Image classification data set "images" (DreisseN27/SmartCacao on GitHub). Class labels (3): over fermented, properly fermented, under fermented.

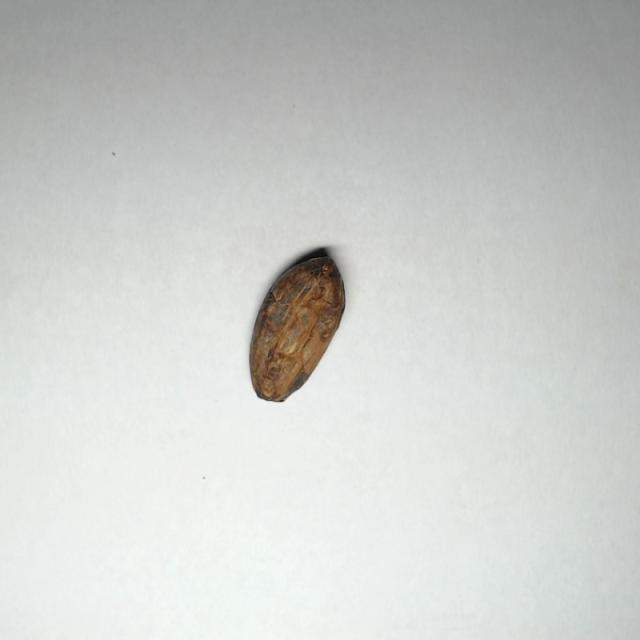
Label: properly fermented

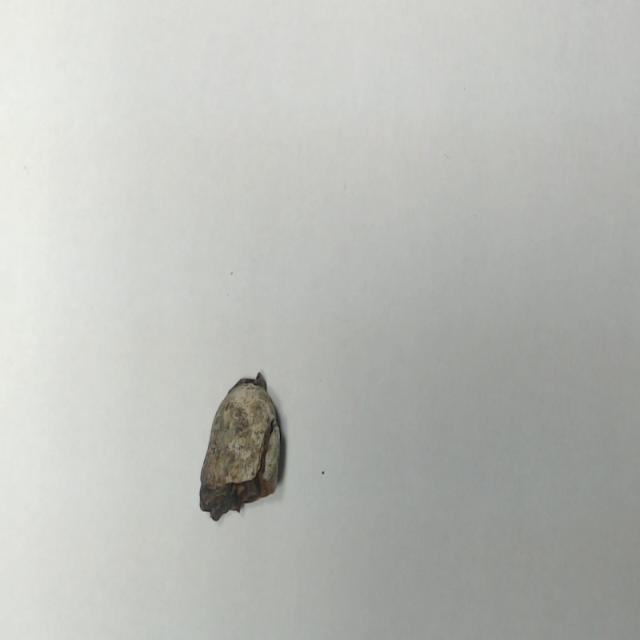
Label: over fermented

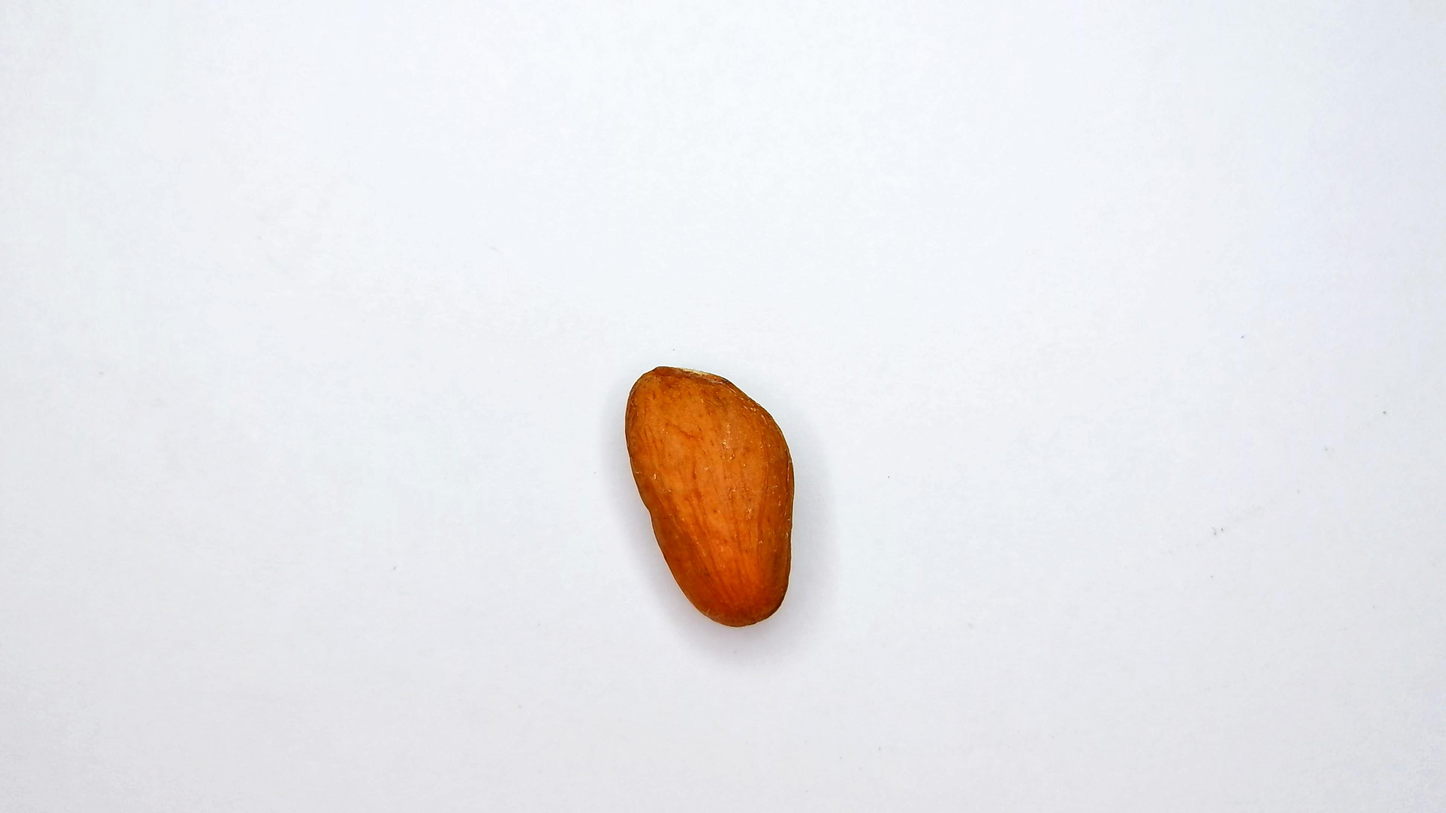
Label: under fermented

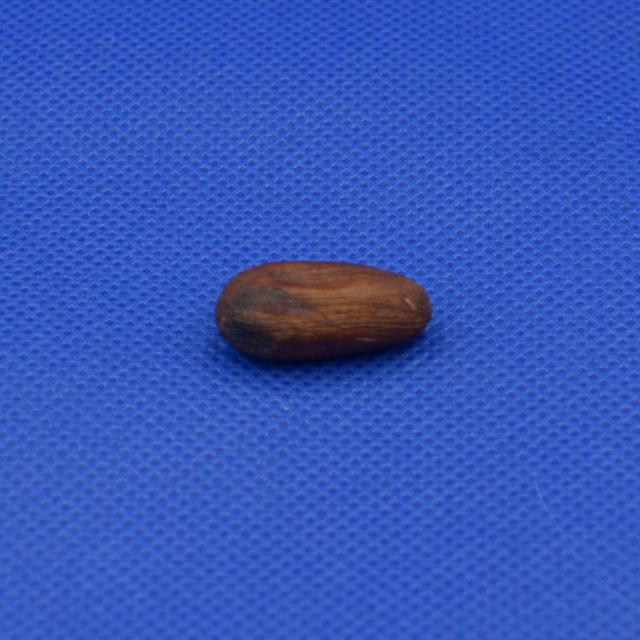
Label: properly fermented

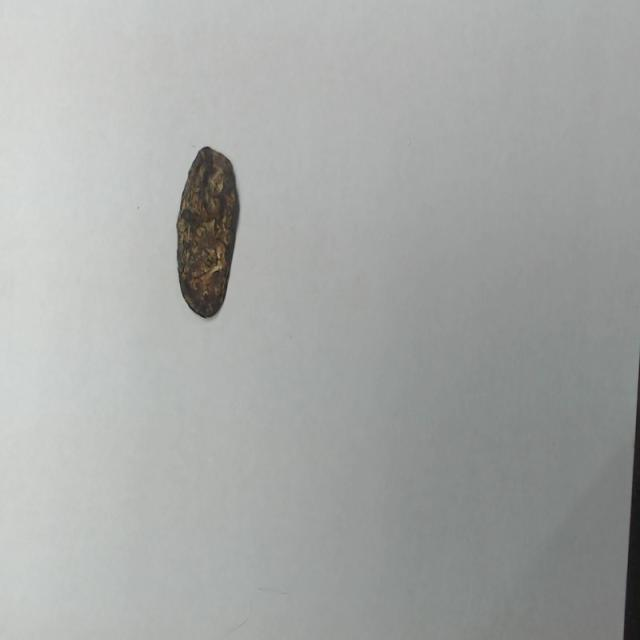
Label: over fermented

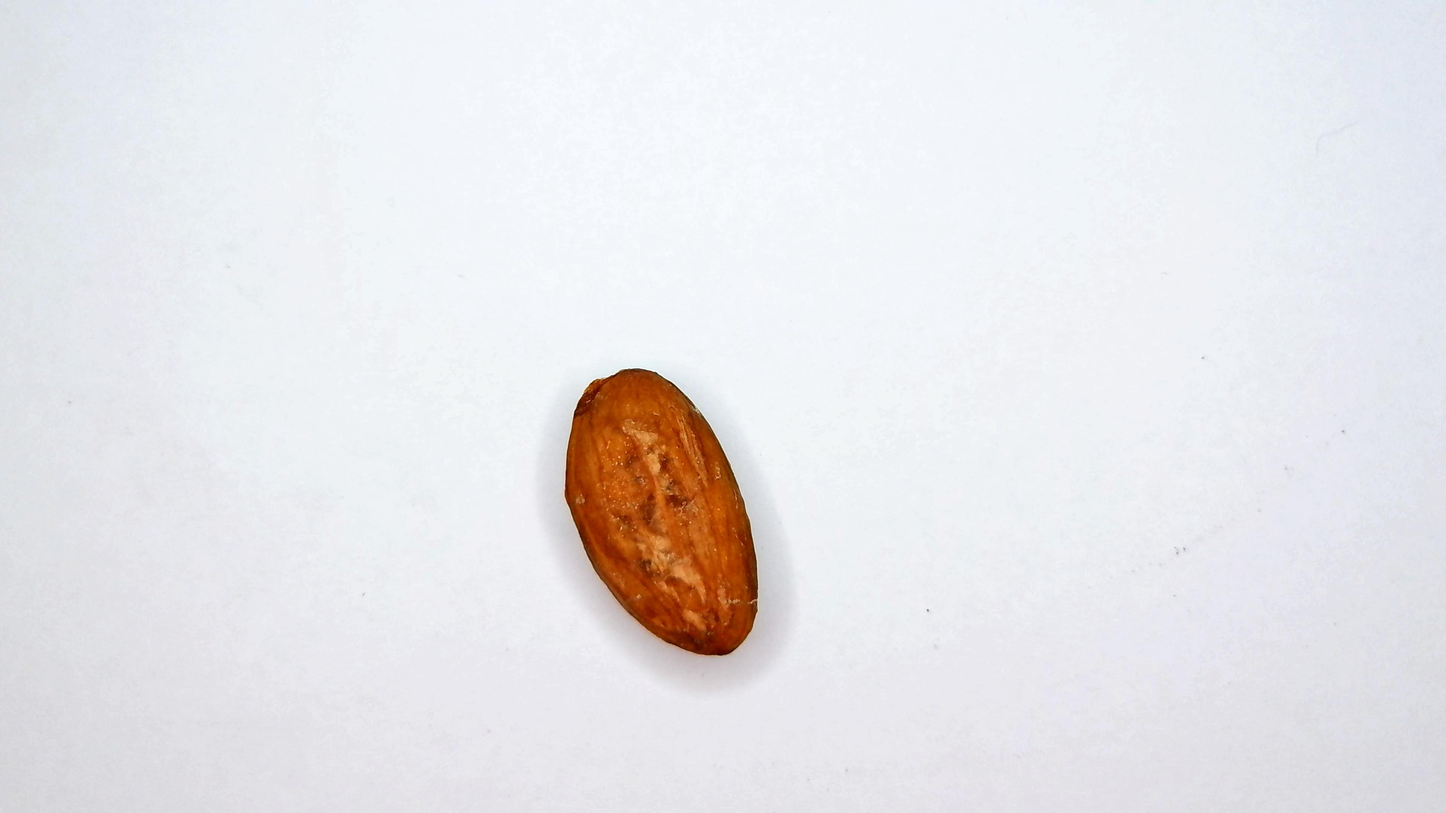
Label: under fermented
